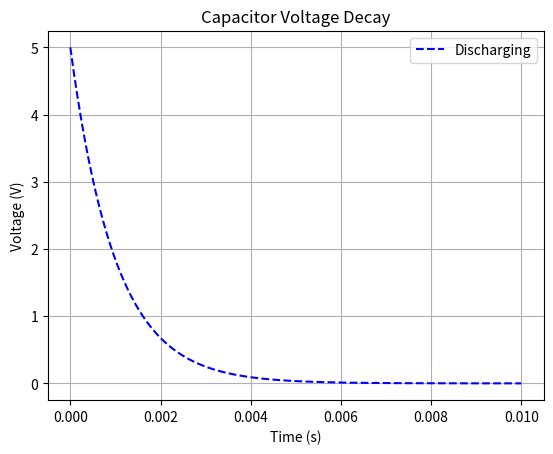

This chart was generated by the following Python code:
import numpy as np
import matplotlib.pyplot as plt

R_val = 1000
C_val = 0.000001
V_0 = 5
tau_const = R_val * C_val

t_axis = np.linspace(0, 0.01, 500)
v_decay = V_0 * np.exp(-t_axis / tau_const)

plt.plot(t_axis, v_decay, color='blue', linestyle='--', label='Discharging')
plt.title("Capacitor Voltage Decay")
plt.xlabel("Time (s)")
plt.ylabel("Voltage (V)")
plt.grid(True)
plt.legend()
plt.show()

